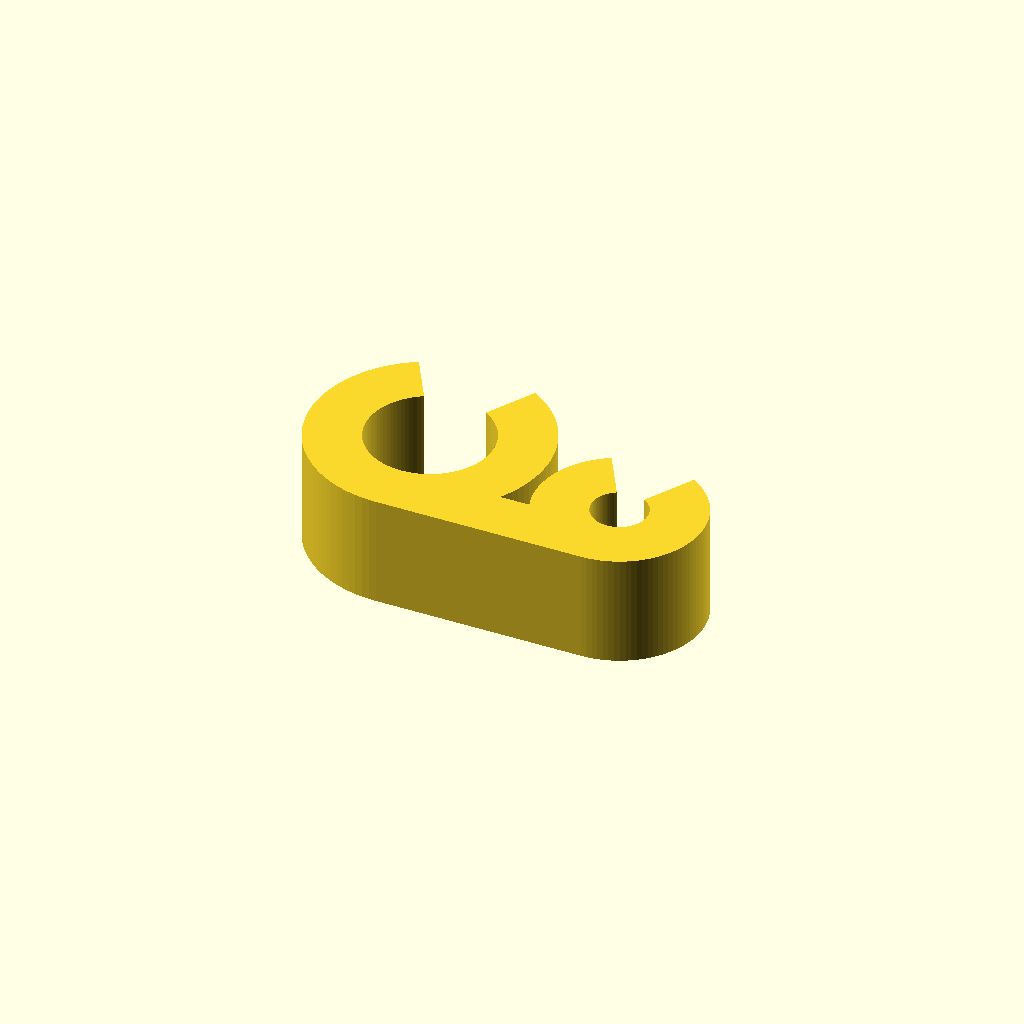
Cell 1: the model at its default parameters.
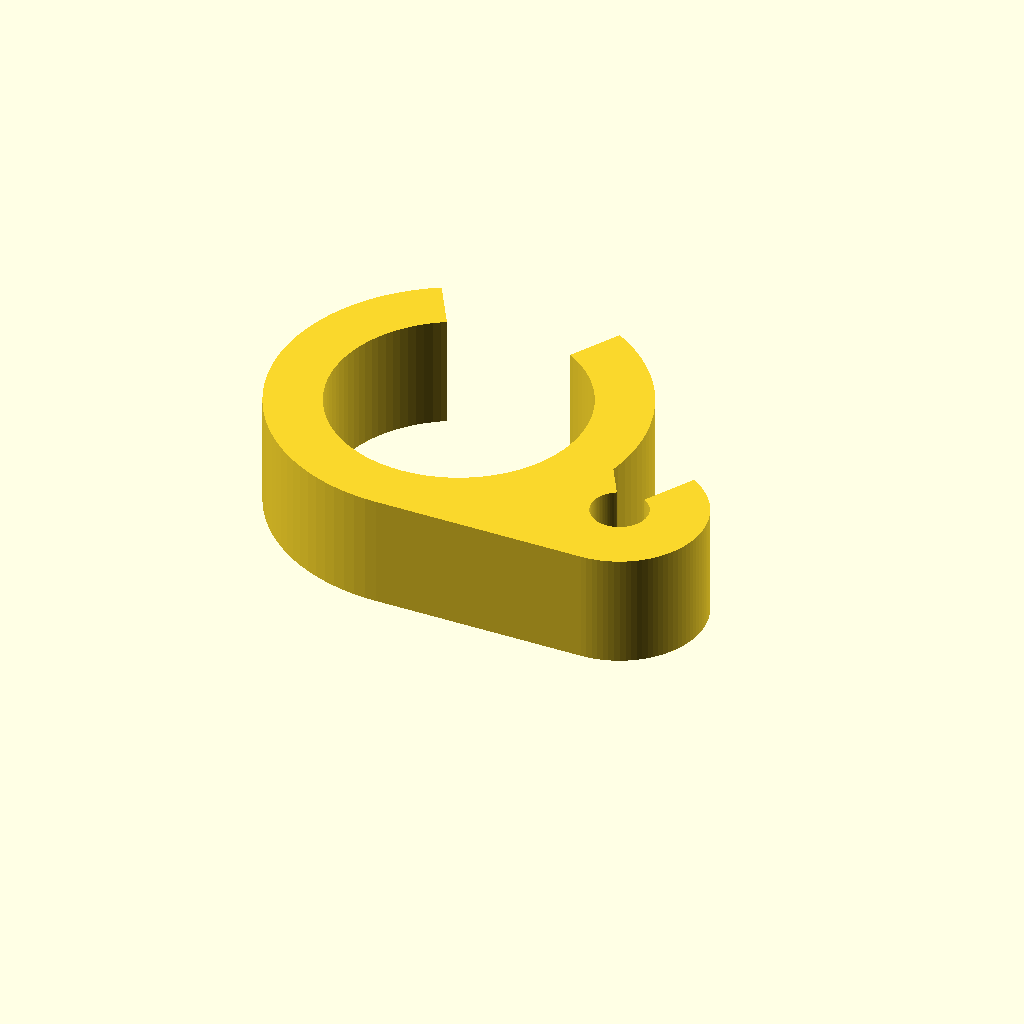
Cell 2: the same model with inner_dia_1 = 18.
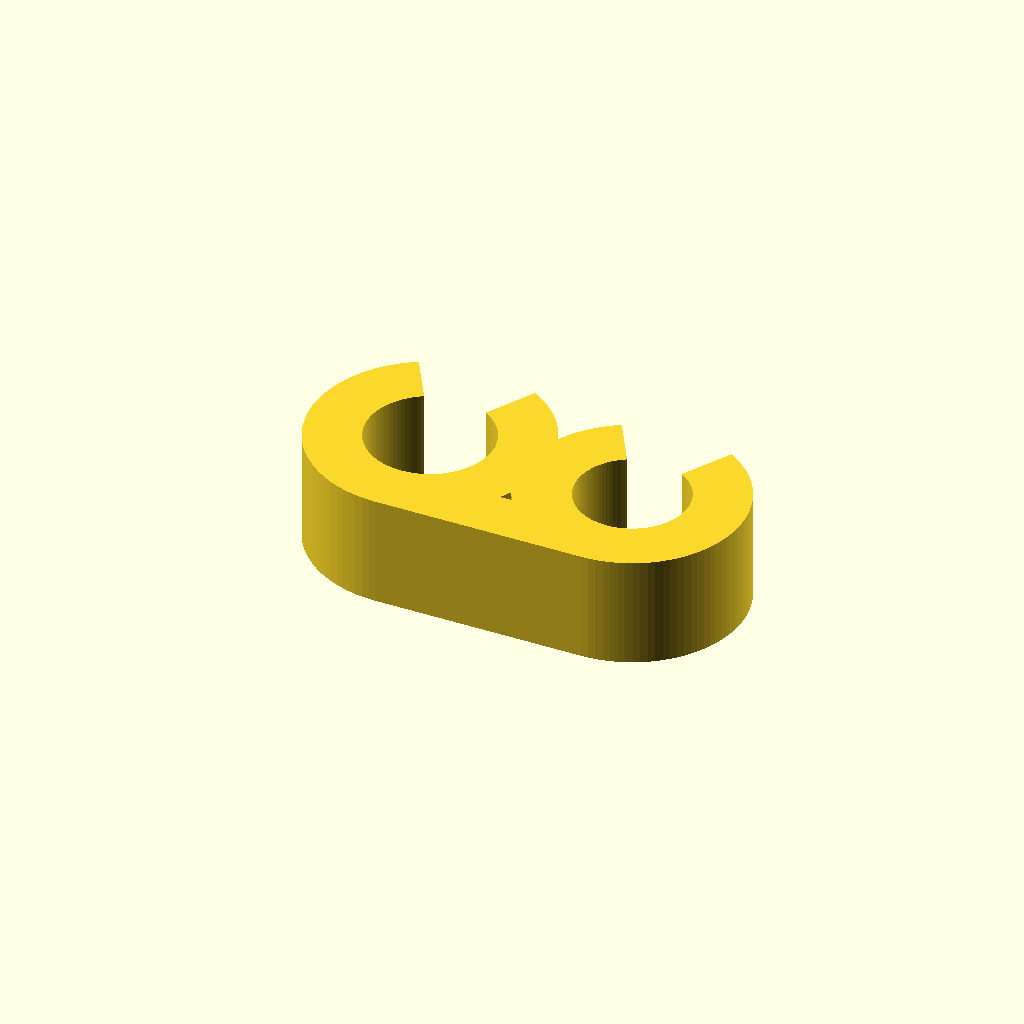
Cell 3: inner_dia_2 = 8 (everything else at default).
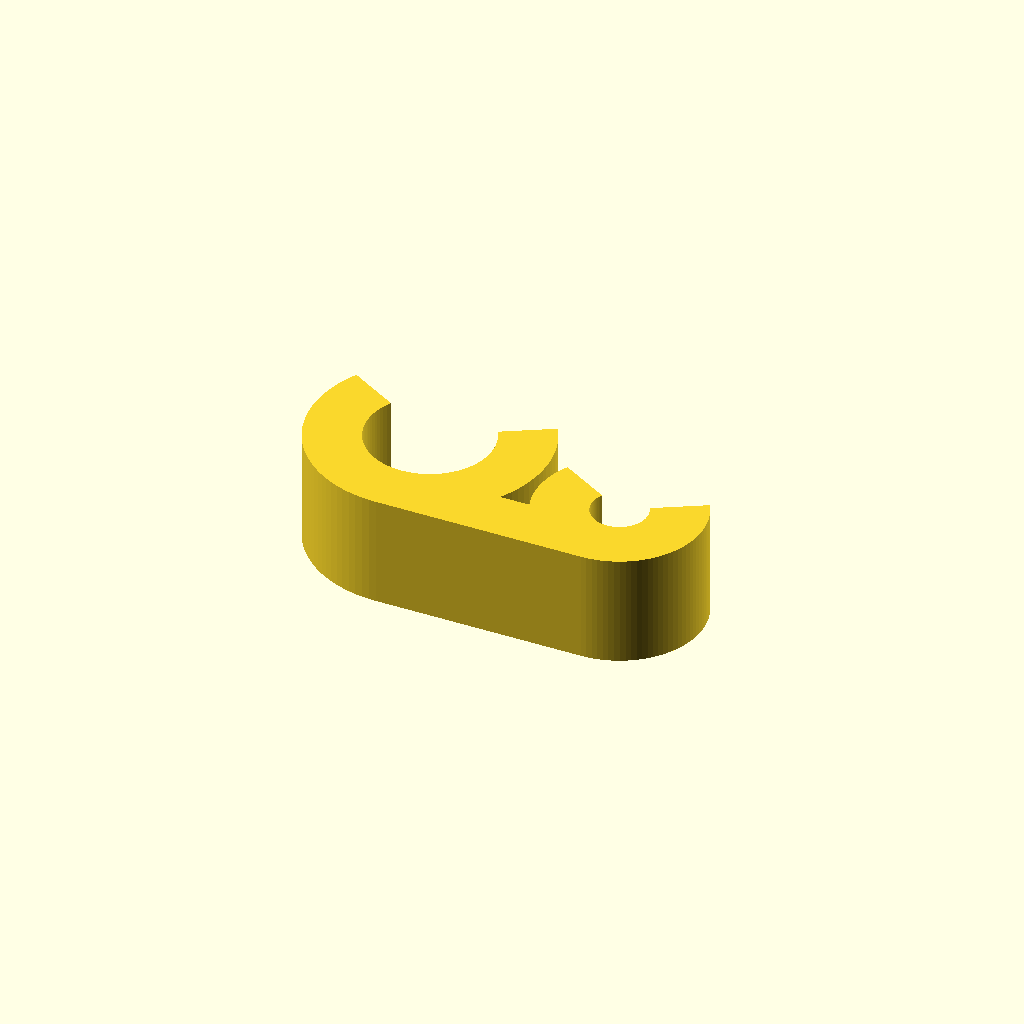
Cell 4 — wedge_angle set to 120, the other parameters unchanged.
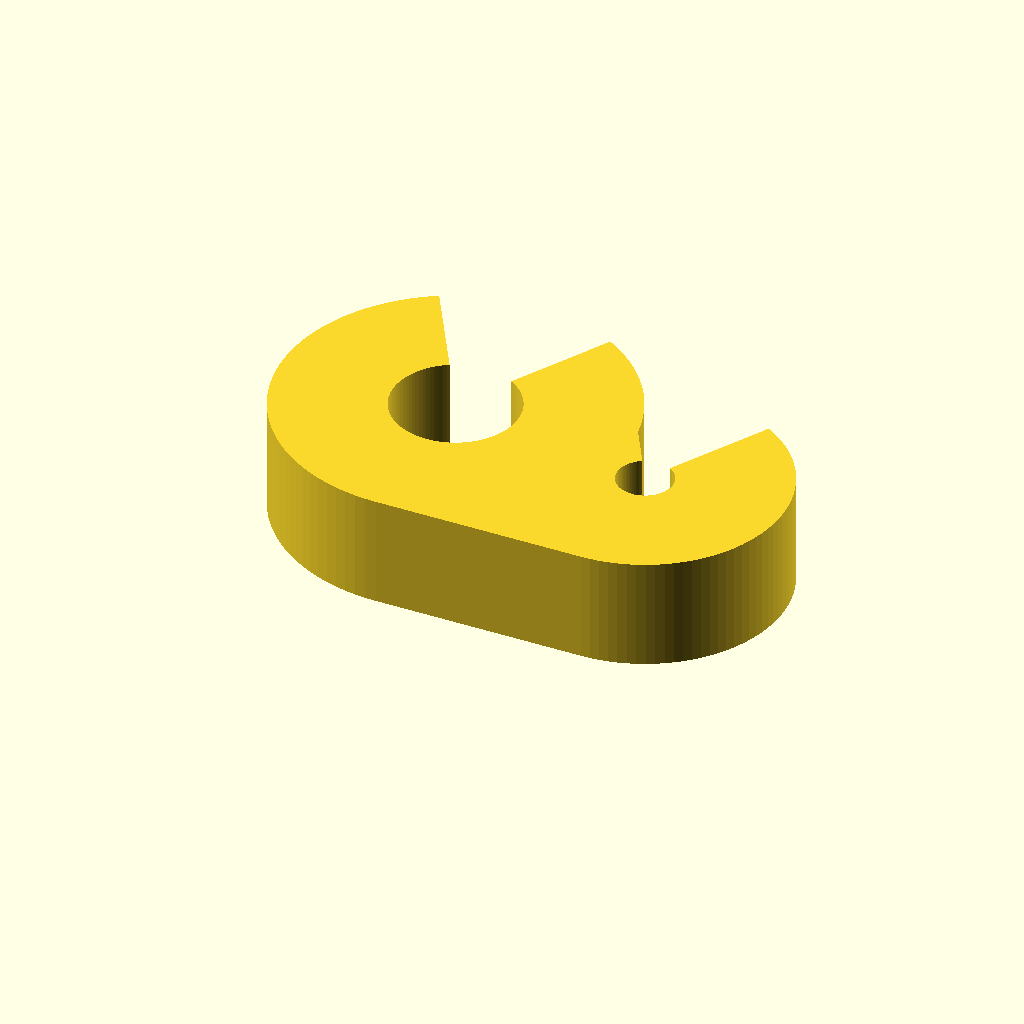
Cell 5: the same model with wall_thickness = 8.
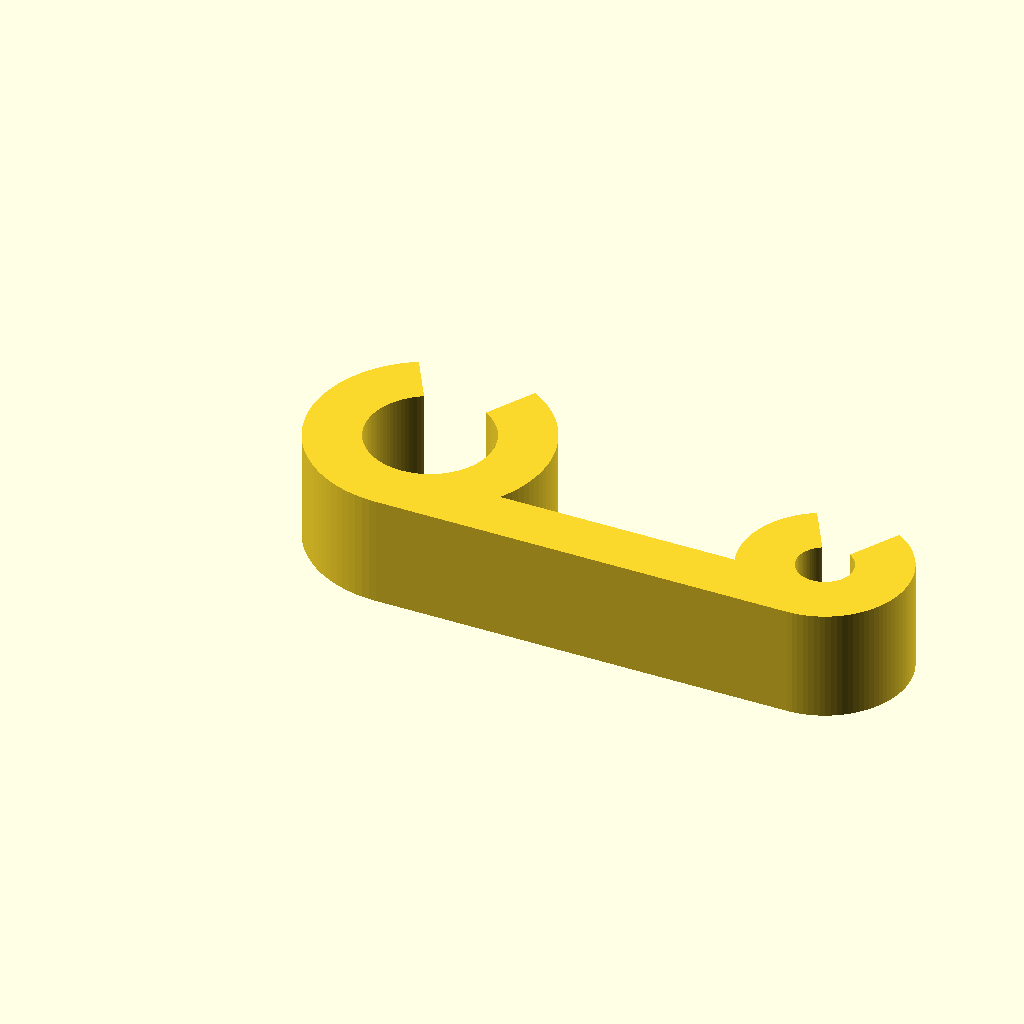
Cell 6: the same model with distance = 30.
One fixed orthographic camera (rotation 55°, 0°, 25°; colour scheme Cornfield) for every cell.
The OpenSCAD source (inputs/thingiverse/files/thing-2959608/files/Rod-Clip-V5.scad):
/************** BEST VIEWED IN A CODE EDITOR 80 COLUMNS WIDE *******************
*
* Customizable Fishing Rod Clips
* Benjamen Johnson <workshop.electronsmith.com>
* 20180613
* Version 5
* openSCAD Version: 2015.03-2
*******************************************************************************/

// Diameter of the bottom section
inner_dia_1 =9;

// Diameter of the top section
inner_dia_2 = 4;

// Wedge angle of the cut (how many degrees of the circle to cut)
wedge_angle = 60;

// Thickness of the clip
wall_thickness = 4;

// Distance between the sections
distance = 15;

// Height of the clip
height = 8;

// how round? The higher the rounder
facets=100;

// calculate the outer diameters
outer_dia_1 = inner_dia_1+2*wall_thickness;
outer_dia_2 = inner_dia_2+2*wall_thickness;

linear_extrude(height, convexity=10, twist=0,center=true)
union() {
// move so the outer wall of the bottom clip lines up with the X-axis    
translate([0,outer_dia_1/2,0]) difference() {
    circle(d=outer_dia_1, center=true,$fn=facets);
    circle(d=inner_dia_1, center=true,$fn=facets);
    rotate([0,0,90]) wedge(outer_dia_1*2,wedge_angle);

}
// move so the outer wall of the top clip lines up with the X-axis    
translate([0,outer_dia_2/2,0]) difference() {
    translate([distance,0,0])circle(d=outer_dia_2, center=true,$fn=facets);  
    translate([distance,0,0])circle(d=inner_dia_2, center=true,$fn=facets);
    translate([distance,0,0])rotate([0,0,90]) wedge(outer_dia_2*2,wedge_angle);

}
// join the two clips
translate([distance/2,wall_thickness/2])square([distance,wall_thickness],center=true);
}

module wedge(x=1,angle=45){
    angle=angle/2; 
    
        polygon([[0,0],
              [x*cos(angle),x*sin(angle)],
              [x*cos(angle),-x*sin(angle)]]);
        
    }
Customizer parameters (derived from the source; name, type, default, range or options):
inner_dia_1: number, default 9
inner_dia_2: number, default 4
wedge_angle: number, default 60
wall_thickness: number, default 4
distance: number, default 15
height: number, default 8
facets: number, default 100
